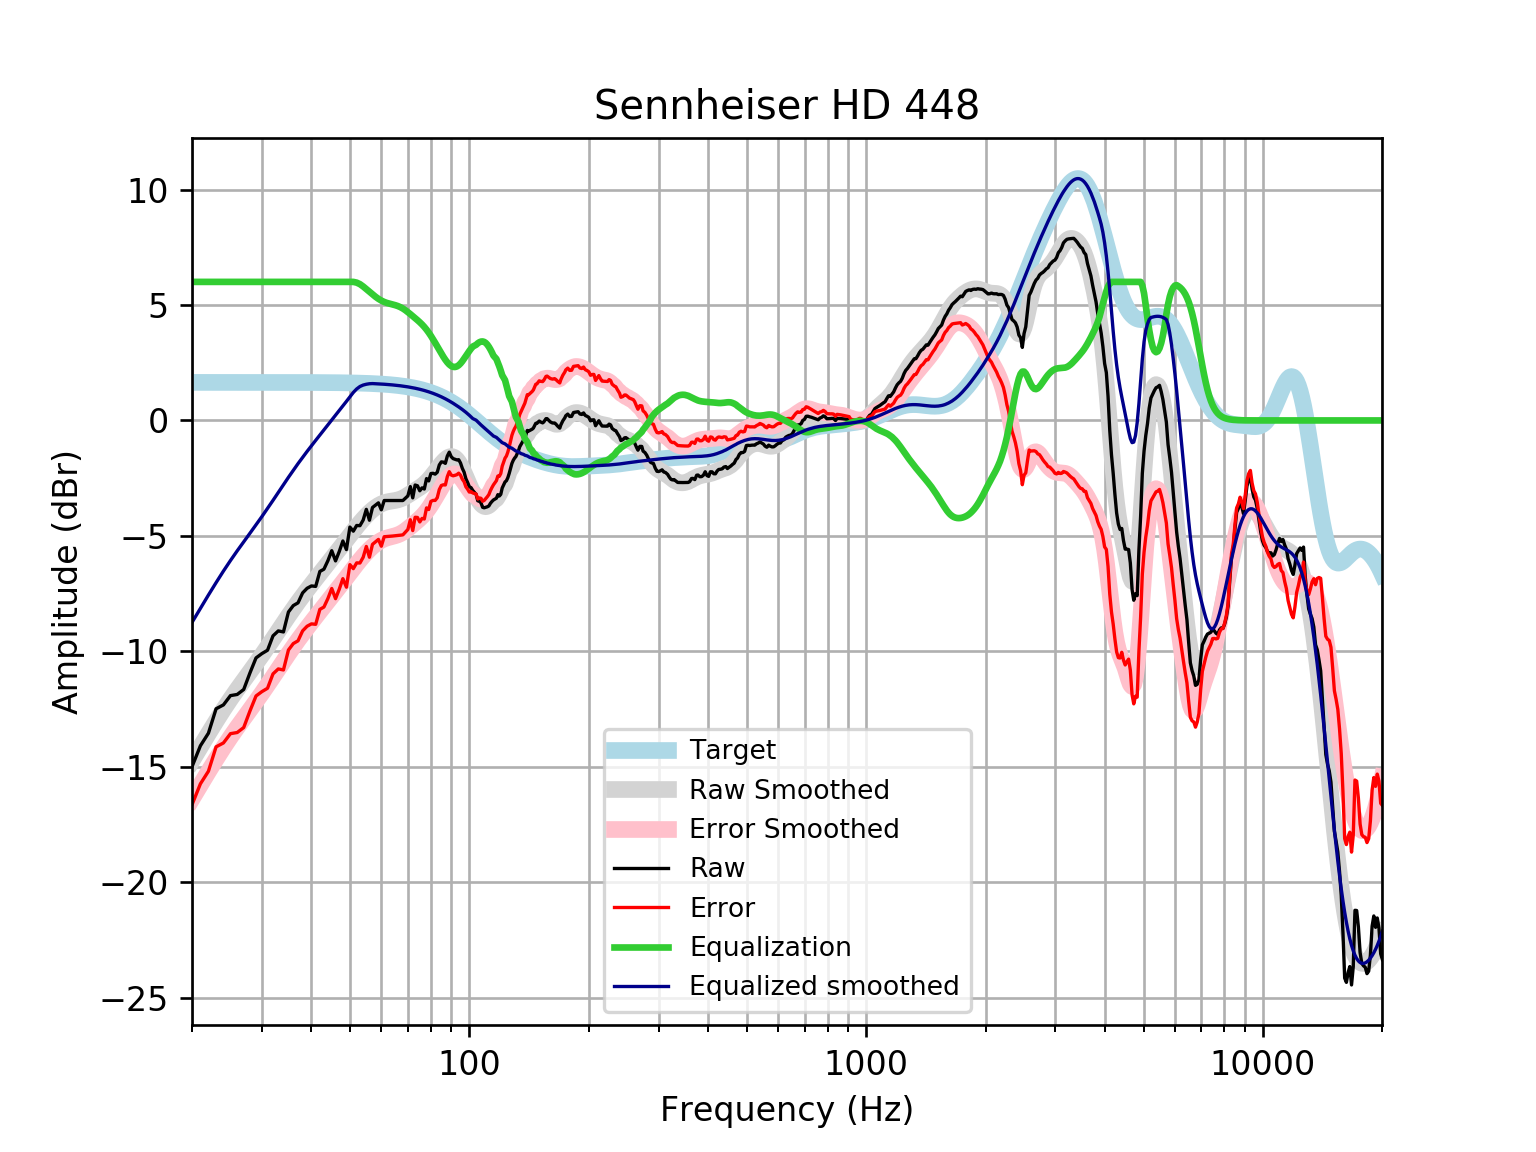

The file beside this chart, header and first rows:
frequency, raw, error, smoothed, error_smoothed, equalization, equalized_raw, equalized_smoothed, target
20, -15, -16.64, -14.75, -16.39, 6, -8.996, -8.747, 1.648
21, -14.09, -15.74, -14.14, -15.78, 6.0, -8.088, -8.135, 1.648
22, -13.54, -15.19, -13.56, -15.21, 6.0, -7.543, -7.561, 1.648
23, -12.49, -14.13, -13.02, -14.67, 6, -6.486, -7.024, 1.648
24, -12.32, -13.97, -12.52, -14.17, 6, -6.319, -6.524, 1.648
25, -11.92, -13.56, -12.07, -13.71, 6, -5.916, -6.067, 1.648
26, -11.87, -13.51, -11.65, -13.29, 6.0, -5.866, -5.646, 1.648
27, -11.65, -13.3, -11.25, -12.9, 6.0, -5.651, -5.254, 1.648
28, -10.93, -12.58, -10.88, -12.53, 6.0, -4.93, -4.882, 1.647
29, -10.28, -11.93, -10.52, -12.17, 6, -4.284, -4.52, 1.647
30, -10.1, -11.74, -10.16, -11.81, 6.0, -4.097, -4.164, 1.647
31, -9.951, -11.6, -9.811, -11.46, 6, -3.951, -3.811, 1.647
32, -9.328, -10.98, -9.461, -11.11, 6, -3.328, -3.461, 1.647
33, -9.114, -10.76, -9.118, -10.76, 6.0, -3.114, -3.118, 1.647
34, -9.159, -10.81, -8.784, -10.43, 6, -3.159, -2.784, 1.646
35, -8.296, -9.941, -8.463, -10.11, 6, -2.296, -2.463, 1.646
36, -8.017, -9.662, -8.158, -9.804, 6, -2.017, -2.158, 1.645
37, -7.898, -9.543, -7.87, -9.515, 6, -1.898, -1.87, 1.645
38, -7.468, -9.113, -7.599, -9.243, 6, -1.468, -1.599, 1.644
39, -7.269, -8.912, -7.342, -8.985, 6.0, -1.269, -1.342, 1.644
40, -7.166, -8.809, -7.096, -8.739, 6, -1.166, -1.096, 1.643
41, -7.187, -8.829, -6.861, -8.503, 6, -1.187, -0.8611, 1.642
42, -6.54, -8.181, -6.634, -8.275, 6, -0.5401, -0.6335, 1.641
43, -6.441, -8.081, -6.412, -8.052, 6, -0.4413, -0.4123, 1.64
44, -6.076, -7.715, -6.197, -7.835, 6.0, -0.07632, -0.1966, 1.639
45, -5.64, -7.278, -5.986, -7.623, 6, 0.3596, 0.01445, 1.637
46, -6.082, -7.717, -5.778, -7.414, 6.0, -0.08195, 0.2216, 1.635
47, -5.678, -7.311, -5.574, -7.208, 6, 0.3222, 0.4256, 1.633
48, -5.22, -6.852, -5.373, -7.004, 6.0, 0.7796, 0.627, 1.631
49, -5.592, -7.221, -5.174, -6.803, 6, 0.4079, 0.8259, 1.629
50, -4.618, -6.245, -4.979, -6.605, 6.0, 1.382, 1.021, 1.626
51, -4.795, -6.418, -4.788, -6.411, 6, 1.205, 1.212, 1.623
52, -4.548, -6.168, -4.605, -6.225, 5.968, 1.42, 1.363, 1.62
53, -4.557, -6.173, -4.431, -6.047, 5.902, 1.344, 1.47, 1.616
54, -4.315, -5.927, -4.27, -5.881, 5.802, 1.487, 1.532, 1.612
55, -3.85, -5.457, -4.121, -5.728, 5.689, 1.839, 1.568, 1.607
56, -4.322, -5.924, -3.987, -5.59, 5.577, 1.255, 1.589, 1.602
57, -3.77, -5.366, -3.869, -5.466, 5.466, 1.696, 1.596, 1.596
58, -3.669, -5.259, -3.767, -5.358, 5.358, 1.689, 1.59, 1.59
59, -3.569, -5.152, -3.683, -5.266, 5.266, 1.698, 1.583, 1.583
60, -3.87, -5.446, -3.615, -5.191, 5.191, 1.321, 1.576, 1.576
61, -3.468, -5.036, -3.565, -5.133, 5.133, 1.665, 1.568, 1.568
62, -3.468, -5.027, -3.529, -5.088, 5.088, 1.62, 1.559, 1.559
63, -3.468, -5.017, -3.504, -5.053, 5.053, 1.585, 1.549, 1.549
64, -3.468, -5.006, -3.485, -5.024, 5.024, 1.556, 1.538, 1.538
65, -3.468, -4.995, -3.466, -4.993, 4.993, 1.525, 1.527, 1.527
66, -3.468, -4.982, -3.441, -4.955, 4.955, 1.487, 1.514, 1.514
67, -3.468, -4.969, -3.406, -4.907, 4.907, 1.439, 1.501, 1.501
68, -3.468, -4.954, -3.359, -4.846, 4.846, 1.378, 1.486, 1.486
69, -3.367, -4.838, -3.302, -4.773, 4.773, 1.405, 1.471, 1.471
70, -3.267, -4.721, -3.237, -4.691, 4.691, 1.424, 1.454, 1.454
71, -2.864, -4.3, -3.169, -4.605, 4.605, 1.74, 1.436, 1.436
72, -3.353, -4.769, -3.101, -4.517, 4.517, 1.164, 1.416, 1.416
73, -2.798, -4.193, -3.035, -4.43, 4.43, 1.633, 1.395, 1.395
74, -2.829, -4.202, -2.97, -4.343, 4.343, 1.514, 1.373, 1.373
75, -3.047, -4.396, -2.903, -4.253, 4.253, 1.206, 1.349, 1.349
76, -2.918, -4.242, -2.832, -4.156, 4.156, 1.238, 1.324, 1.324
77, -2.97, -4.267, -2.753, -4.05, 4.05, 1.08, 1.297, 1.297
78, -2.518, -3.787, -2.664, -3.932, 3.932, 1.415, 1.269, 1.269
79, -2.62, -3.859, -2.564, -3.803, 3.803, 1.183, 1.239, 1.239
... 553 more rows
